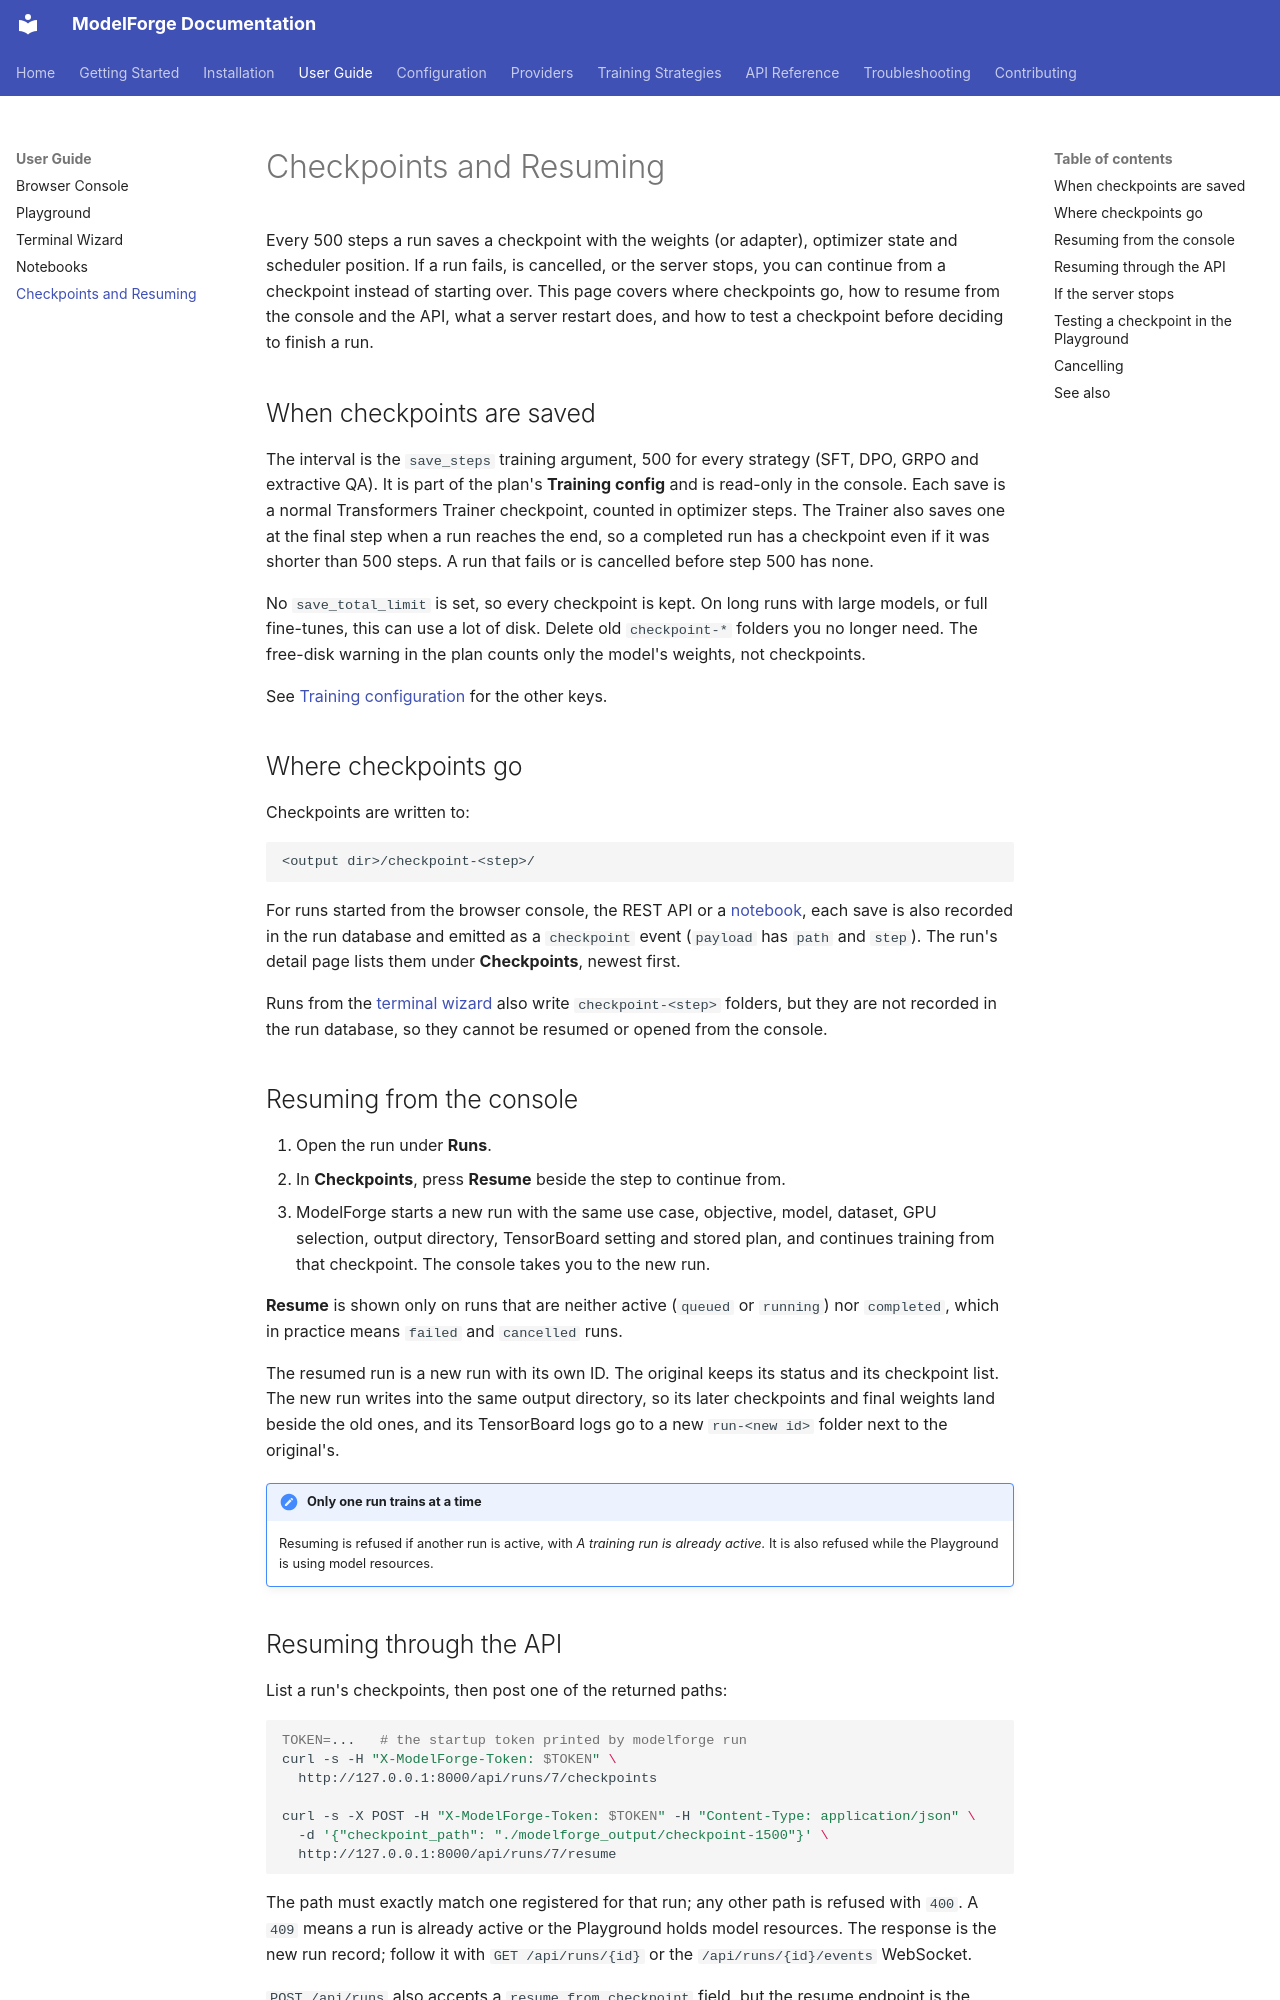

repository: ForgeOpus/ModelForge · page: user-guide/checkpoints/index.html · generator: mkdocs

# Checkpoints and Resuming

Every 500 steps a run saves a checkpoint with the weights (or adapter), optimizer state and scheduler position. If a run fails, is cancelled, or the server stops, you can continue from a checkpoint instead of starting over. This page covers where checkpoints go, how to resume from the console and the API, what a server restart does, and how to test a checkpoint before deciding to finish a run.

## When checkpoints are saved

The interval is the `save_steps` training argument, 500 for every strategy (SFT, DPO, GRPO and extractive QA). It is part of the plan's **Training config** and is read-only in the console. Each save is a normal Transformers Trainer checkpoint, counted in optimizer steps. The Trainer also saves one at the final step when a run reaches the end, so a completed run has a checkpoint even if it was shorter than 500 steps. A run that fails or is cancelled before step 500 has none.

No `save_total_limit` is set, so every checkpoint is kept. On long runs with large models, or full fine-tunes, this can use a lot of disk. Delete old `checkpoint-*` folders you no longer need. The free-disk warning in the plan counts only the model's weights, not checkpoints.

See [Training configuration](../api-reference/training-config.md) for the other keys.

## Where checkpoints go

Checkpoints are written to:

```text
<output dir>/checkpoint-<step>/
```

For runs started from the browser console, the REST API or a [notebook](notebooks.md), each save is also recorded in the run database and emitted as a `checkpoint` event (`payload` has `path` and `step`). The run's detail page lists them under **Checkpoints**, newest first.

Runs from the [terminal wizard](terminal-cli.md) also write `checkpoint-<step>` folders, but they are not recorded in the run database, so they cannot be resumed or opened from the console.

## Resuming from the console

1. Open the run under **Runs**.
2. In **Checkpoints**, press **Resume** beside the step to continue from.
3. ModelForge starts a new run with the same use case, objective, model, dataset, GPU selection, output directory, TensorBoard setting and stored plan, and continues training from that checkpoint. The console takes you to the new run.

**Resume** is shown only on runs that are neither active (`queued` or `running`) nor `completed`, which in practice means `failed` and `cancelled` runs.

The resumed run is a new run with its own ID. The original keeps its status and its checkpoint list. The new run writes into the same output directory, so its later checkpoints and final weights land beside the old ones, and its TensorBoard logs go to a new `run-<new id>` folder next to the original's.

!!! note "Only one run trains at a time"
    Resuming is refused if another run is active, with *A training run is already active.* It is also refused while the Playground is using model resources.
